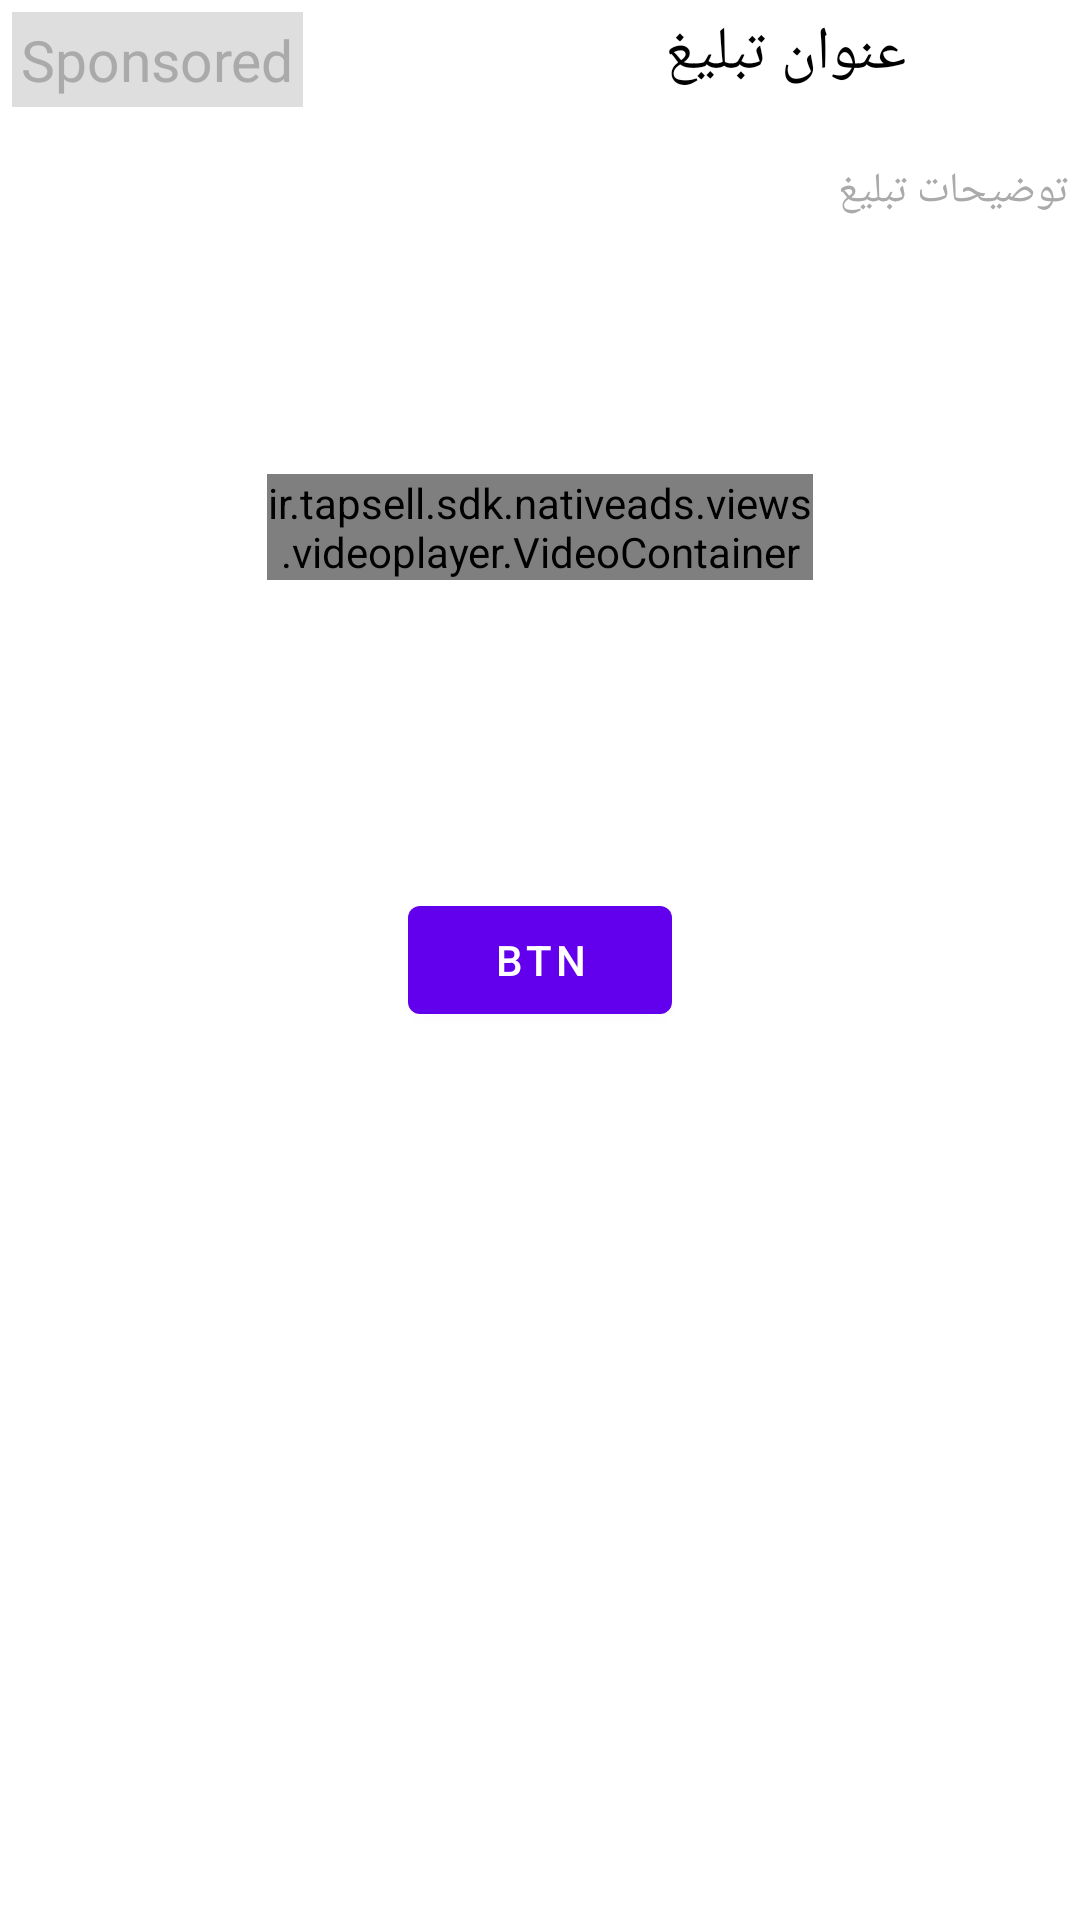

Android layout source for this screen:
<!-- AndroidManifest.xml: application theme Theme.TapSellPlusSample -->
<!-- res/layout/native_vid_template.xml -->
<?xml version="1.0" encoding="utf-8"?>
<RelativeLayout xmlns:android="http://schemas.android.com/apk/res/android"
    android:padding="4dp"
    android:layout_width="match_parent"
    android:layout_height="match_parent">

    <RelativeLayout
        android:id="@+id/rvHeader"
        android:layout_width="match_parent"
        android:layout_height="wrap_content">

        <ImageView
            android:id="@id/tapsell_nativead_logo"
            android:contentDescription="Logo"
            android:layout_width="50dp"
            android:layout_height="50dp"
            android:layout_alignParentTop="true"
            android:layout_alignParentRight="true" />

        <com.google.android.material.textview.MaterialTextView
            android:id="@id/tapsell_nativead_title"
            android:layout_width="wrap_content"
            android:layout_height="wrap_content"
            android:layout_alignTop="@id/tapsell_nativead_logo"
            android:paddingRight="4dp"
            android:textSize="20sp"
            android:textColor="@android:color/black"
            android:text="عنوان تبلیغ"
            android:layout_toLeftOf="@id/tapsell_nativead_logo"
            android:layout_toRightOf="@id/tapsell_nativead_sponsored" />

        <com.google.android.material.textview.MaterialTextView
            android:id="@id/tapsell_nativead_sponsored"
            android:layout_width="wrap_content"
            android:layout_height="wrap_content"
            android:layout_alignTop="@id/tapsell_nativead_logo"
            android:text="Sponsored"
            android:textSize="19sp"
            android:padding="3dp"
            android:textColor="#aaaaaa"
            android:background="#dedede"
            android:layout_alignParentLeft="true" />

    </RelativeLayout>

    <com.google.android.material.textview.MaterialTextView
        android:id="@id/tapsell_nativead_description"
        android:layout_width="match_parent"
        android:layout_height="wrap_content"
        android:textSize="14sp"
        android:textColor="@android:color/darker_gray"
        android:layout_below="@+id/rvHeader"
        android:text="توضیحات تبلیغ" />

    <ir.tapsell.sdk.nativeads.views.videoplayer.VideoContainer
        android:id="@id/tapsell_nativead_video"
        android:layout_width="wrap_content"
        android:layout_height="wrap_content"
        android:layout_margin="85dp"
        android:layout_below="@id/tapsell_nativead_description" />

    <com.google.android.material.button.MaterialButton
        android:id="@id/tapsell_nativead_cta"
        android:layout_width="wrap_content"
        android:layout_height="wrap_content"
        android:layout_centerInParent="true"
        android:layout_below="@id/tapsell_nativead_video"
        android:text="Btn" />

</RelativeLayout>
<!-- resources referenced by this layout -->
<resources>
  <style name="Theme.TapSellPlusSample" parent="Theme.MaterialComponents.DayNight.DarkActionBar">
          
          <item name="colorPrimary">@color/purple_500</item>
          <item name="colorPrimaryVariant">@color/purple_700</item>
          <item name="colorOnPrimary">@color/white</item>
          
          <item name="colorSecondary">@color/teal_200</item>
          <item name="colorSecondaryVariant">@color/teal_700</item>
          <item name="colorOnSecondary">@color/black</item>
          
          <item name="android:statusBarColor" tools:targetApi="l">?attr/colorPrimaryVariant</item>
          
      </style>
  <!-- not gathered from this repository: default colours our renderer supplied (Android Studio template values) -->
  <color name="purple_500">#FF6200EE</color>
  <color name="purple_700">#FF3700B3</color>
  <color name="teal_200">#FF03DAC5</color>
  <color name="teal_700">#FF018786</color>
  <color name="black">#FF000000</color>
  <color name="white">#FFFFFFFF</color>
</resources>
